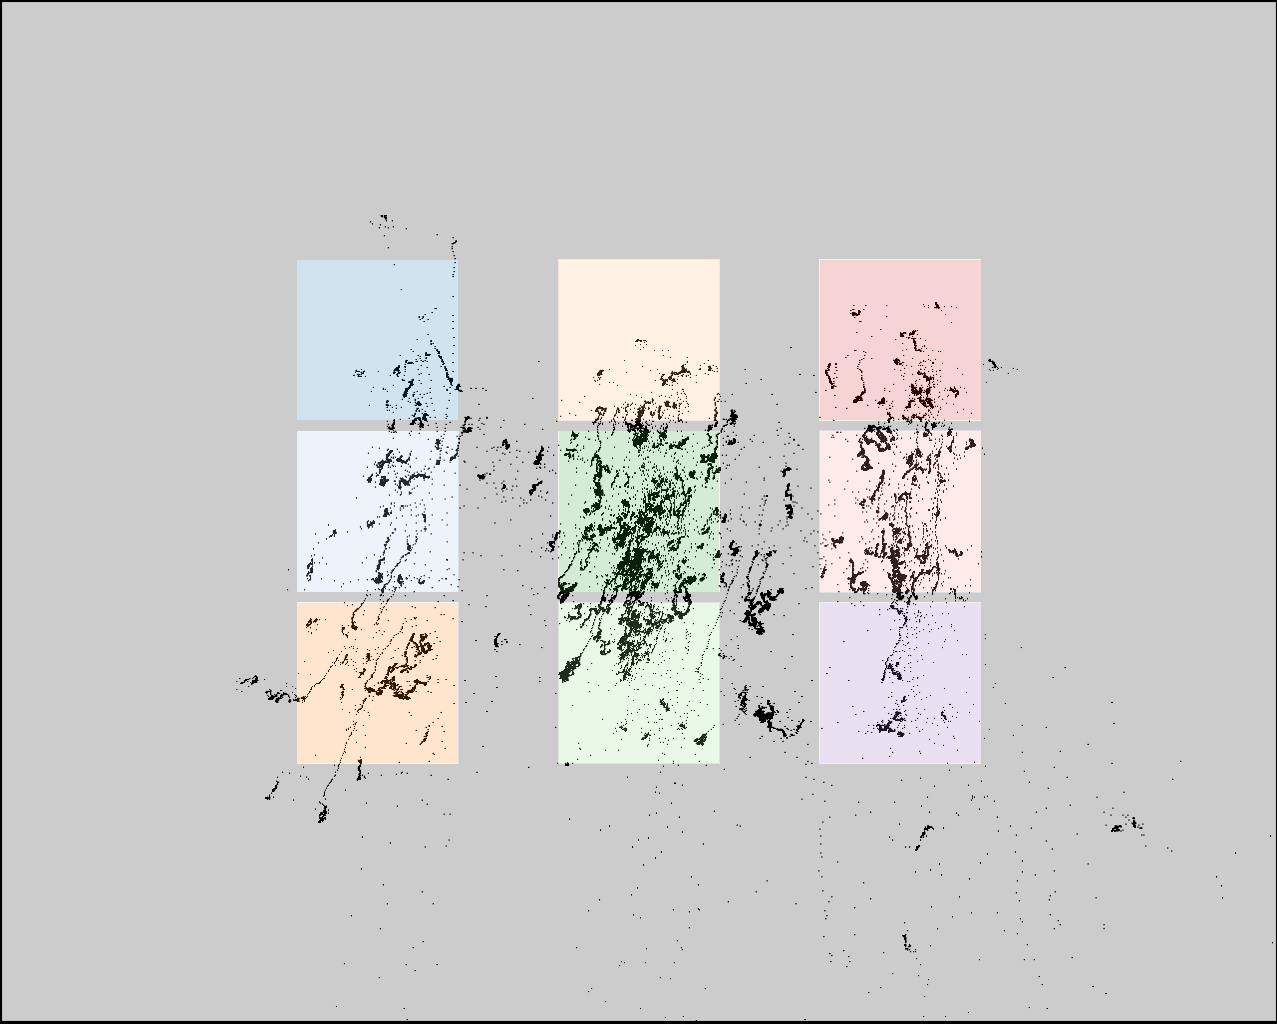

The file beside this chart, header and first rows:
click0, click1, click2, click3, click4, click5, click6, click7, click8
404, 405, 388, 641, 642, 639, 899, 900, 902
362, 532, 700, 374, 547, 723, 374, 546, 717
